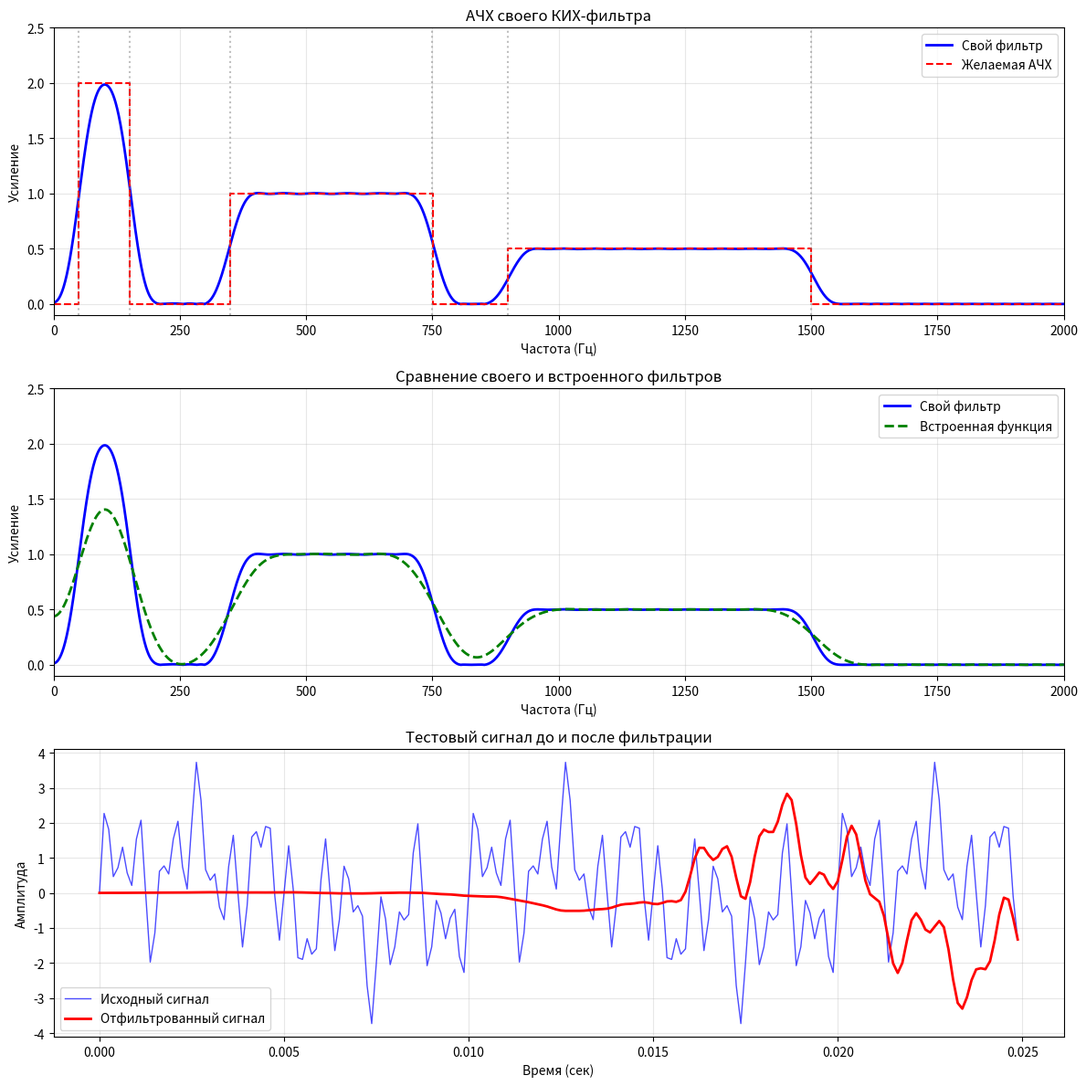

The script that saved this image:
import numpy as np
import matplotlib.pyplot as plt
from scipy.signal import firwin2, freqz, lfilter

Fs = 8000 # частота дискретизации входного сигнала, ГЦ
F_nyq = Fs / 2  # частота Найквиста
N = 256  # порядок фильтра (число коэффициентов = N+1 = 257)

freqs = np.array([
    0, 49, # до диапазона 1
    50,  150,  # диапазон 1, 50 - 150 Гц
    151, 349, # между диапазоном 1 и диапазоном 2
    350,  750,  # диапазон 2
    751, 899, # между диапазоном 2 и диапазоном 3
    900, 1500, # диапазон 3
    1501, F_nyq # после диапазона 3
]) / F_nyq  # нормализуем все частоты к диапазону [0, 1]

# множители усиления для каждого диапазона
gains = np.array([
    0, 0, 
    2.0, 2.0, 
    0, 0, 
    1.0, 1.0, 
    0, 0, 
    0.5, 0.5, 
    0, 0
])

# линейное фчх - гарантирует, что форма сигнала сохраняется
# но приходит позже, со временным сдвигом
# нелинейная - разные частоты сдвигаются по разному,
# с разной задержкой

# window='hamming' — оконная функция Хэмминга, сглаживает
# коэффициенты фильтра, уменьшая боковые выбросы в АЧХ.

# firwin - МНК, находит такие h[n], что АЧХ фильтра максимально близка к желаемой
# находит коэффициенты h[n] такие, что АЧХ фильтра максимально близка к желаемой
# hamming - оконная функция Хэмминга для сглаживания коэф., уменьшает боковые выбросы
h = firwin2(N + 1, freqs, gains, window='hamming')

# freqz вычисляет комплексную частотную характеристику H(ω) фильтра
# w — нормированные частоты [0, π], H — комплексные значения H(ω).
w, H = freqz(h, worN=8192)

# Переводим нормированные частоты обратно в Гц
freq_hz = w * F_nyq / np.pi

# Амплитудная характеристика — модуль комплексного H(ω)
amplitude = np.abs(H)

# создаем тестовый сигнал
t = np.linspace(0, 0.1, int(Fs * 0.1), endpoint=False)  # 0.1 секунды

signal = (
    np.sin(2 * np.pi * 100  * t) +  # полоса 1
    np.sin(2 * np.pi * 500  * t) +  # полоса 2
    np.sin(2 * np.pi * 1200 * t) +  # полоса 3
    np.sin(2 * np.pi * 2000 * t)    # вне полос
)

# применяем фильтр к тестовому сигналу.
filtered_signal = lfilter(h, 1.0, signal)

# встроенная функция для сравнения
h_builtin = firwin2(N // 2 + 1, freqs, gains, window='hamming')
w_b, H_b = freqz(h_builtin, worN=8192)
freq_hz_b = w_b * F_nyq / np.pi
amplitude_b = np.abs(H_b)

# ----------------------------------------------------------------------------------------------
# визуализация
fig, axes = plt.subplots(3, 1, figsize=(12, 12))

# график 1: АЧХ собственного фильтра vs желаемая АЧХ
ax1 = axes[0]
ax1.plot(freq_hz, amplitude, 'b-', linewidth=2, label=f'Свой фильтр')
ax1.step(freqs * F_nyq, gains, 'r--', linewidth=1.5,
         label='Желаемая АЧХ', where='mid')
ax1.set_xlim(0, 2000)
ax1.set_ylim(-0.1, 2.5)
ax1.set_xlabel('Частота (Гц)')
ax1.set_ylabel('Усиление')
ax1.set_title('АЧХ своего КИХ-фильтра')
ax1.legend()
ax1.grid(True, alpha=0.3)
for f in [50, 150, 350, 750, 900, 1500]:
    ax1.axvline(x=f, color='gray', linestyle=':', alpha=0.5)

# график 2: сравнение своего фильтра со встроенным
ax2 = axes[1]
ax2.plot(freq_hz,   amplitude,   'b-',  linewidth=2,
         label=f'Свой фильтр')
ax2.plot(freq_hz_b, amplitude_b, 'g--', linewidth=2,
         label=f'Встроенная функция')
ax2.set_xlim(0, 2000)
ax2.set_ylim(-0.1, 2.5)
ax2.set_xlabel('Частота (Гц)')
ax2.set_ylabel('Усиление')
ax2.set_title('Сравнение своего и встроенного фильтров')
ax2.legend()
ax2.grid(True, alpha=0.3)

# график 3: тестовый сигнал до и после фильтрации
ax3 = axes[2]
ax3.plot(t[:200], signal[:200],          'b-',  linewidth=1,
         label='Исходный сигнал', alpha=0.7)
ax3.plot(t[:200], filtered_signal[:200], 'r-',  linewidth=2,
         label='Отфильтрованный сигнал')
ax3.set_xlabel('Время (сек)')
ax3.set_ylabel('Амплитуда')
ax3.set_title('Тестовый сигнал до и после фильтрации')
ax3.legend()
ax3.grid(True, alpha=0.3)

plt.tight_layout()
plt.savefig('result1.png', dpi=150)

# результаты фильтрации
print("Результаты фильтрации")
print("-" * 50)
print(f"Частота дискретизации: {Fs} Гц")
print(f"Частота Найквиста: {F_nyq} Гц")
print(f"Порядок фильтра: {N}")
print(f"Число коэффициентов: {N+1}")
print()

test_freqs = [100, 500, 1200, 2000]
expected   = [2.0, 1.0,  0.5,   0.0]
print("Тестовые усиления на частотах")
for f, exp in zip(test_freqs, expected):
    idx = np.argmin(np.abs(freq_hz - f))
    real_gain = amplitude[idx]
    print(f"\t{f:5d}Гц: ожидалось {exp:.1f}, получено {real_gain:.3f}")

print()
print("Графики сохранены в result1.png")
